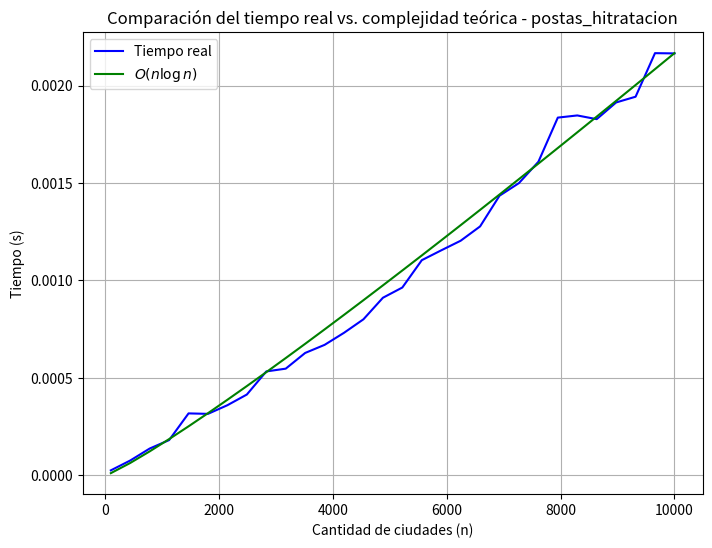

Write the Python code that produced this figure.
import numpy as np
import matplotlib.pyplot as plt
import time
import random

def postas_hitratacion(mapa_carrera):
    mapa_carrera.sort(key=lambda postas: postas[1])
    postas_hitratacion = []
    ultima_posta = 0
    cantidad_postas = len(mapa_carrera)

    for i in range(1, cantidad_postas):
        distancia_actual = mapa_carrera[i][1] - mapa_carrera[ultima_posta][1]
        
        if distancia_actual > 7:
            if ultima_posta == 0 and mapa_carrera[i - 1][1] > 7:
                postas_hitratacion.append(mapa_carrera[ultima_posta])
            postas_hitratacion.append(mapa_carrera[i - 1])
            ultima_posta = i - 1

    if mapa_carrera[cantidad_postas - 1][1] - mapa_carrera[ultima_posta][1] > 7:
        postas_hitratacion.append(mapa_carrera[-1])
             
    return postas_hitratacion

def generar_mapa(n):
    return [(f"Ciudad_{i}", random.uniform(0, 1000)) for i in range(n)]

def medir_tiempos(n_vals):
    tiempos = []
    
    for n in n_vals:
        mapa = generar_mapa(n)
        inicio = time.perf_counter()
        postas_hitratacion(mapa)
        fin = time.perf_counter()
        tiempos.append(fin - inicio)
    
    return np.array(tiempos)

# Valores de n para probar
n_vals = np.linspace(100, 10000, 30, dtype=int)  # 30 valores desde 100 hasta 10.000
tiempos_reales = medir_tiempos(n_vals)

# Complejidad teórica O(n log n)
complejidad_teorica = n_vals * np.log(n_vals)
complejidad_teorica = complejidad_teorica / max(complejidad_teorica) * max(tiempos_reales)

# Gráfico
plt.figure(figsize=(8,6))
plt.plot(n_vals, tiempos_reales, label="Tiempo real", color="blue")
plt.plot(n_vals, complejidad_teorica, label=r"$O(n \log n)$", color="green")
plt.xlabel("Cantidad de ciudades (n)")
plt.ylabel("Tiempo (s)")
plt.title("Comparación del tiempo real vs. complejidad teórica - postas_hitratacion")
plt.legend()
plt.grid(True)
plt.show()
